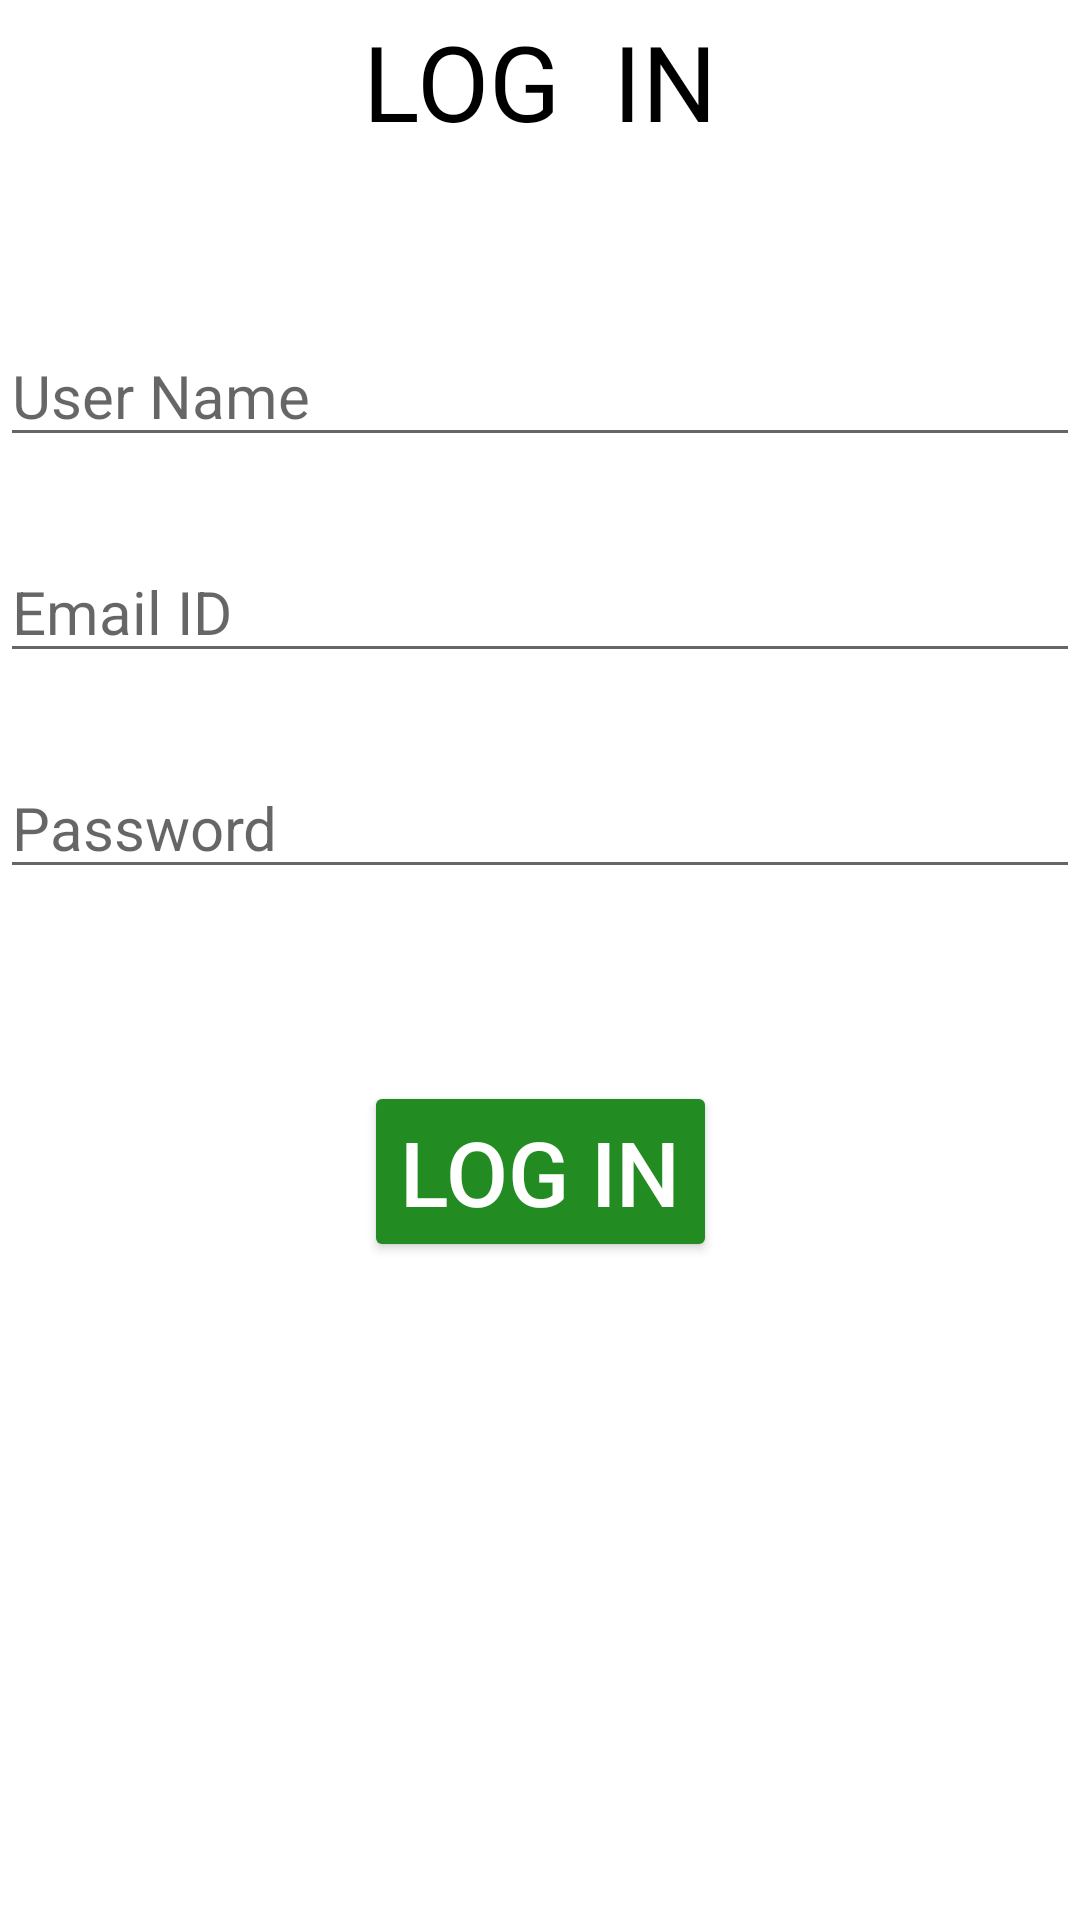

Layout XML and referenced resources for this Android screen:
<!-- AndroidManifest.xml: application theme Theme.SmartVendingMachine -->
<!-- res/layout/activity_login.xml -->
<?xml version="1.0" encoding="utf-8"?>

<androidx.constraintlayout.widget.ConstraintLayout xmlns:android="http://schemas.android.com/apk/res/android"
    xmlns:app="http://schemas.android.com/apk/res-auto"
    xmlns:tools="http://schemas.android.com/tools"
    android:layout_width="match_parent"
    android:layout_height="match_parent"
    android:orientation="vertical"
    android:layout_gravity="center"
    tools:context=".Login">

    <TextView
        android:id="@+id/textView4"
        android:layout_width="wrap_content"
        android:layout_height="wrap_content"
        android:layout_marginStart="162dp"
        android:layout_marginTop="65dp"
        android:layout_marginEnd="162dp"
        android:layout_marginBottom="30dp"
        android:text="LOG  IN"
        android:textColor="@color/black"
        android:textSize="35dp"
        app:layout_constraintBottom_toTopOf="@+id/loginname"
        app:layout_constraintEnd_toEndOf="parent"
        app:layout_constraintStart_toStartOf="parent"
        app:layout_constraintTop_toTopOf="parent"
        tools:ignore="MissingConstraints" />

    <EditText
        android:id="@+id/loginname"
        android:layout_width="match_parent"
        android:layout_height="40dp"
        android:layout_marginTop="32dp"
        android:layout_marginBottom="16dp"
        android:hint="User Name"
        android:textColor="@color/black"
        android:textSize="20dp"
        app:layout_constraintBottom_toTopOf="@+id/loginemail"
        app:layout_constraintEnd_toEndOf="parent"
        app:layout_constraintStart_toStartOf="parent"
        app:layout_constraintTop_toBottomOf="@+id/textView4"
        tools:ignore="MissingConstraints" />

    <EditText
        android:id="@+id/loginemail"
        android:layout_width="match_parent"
        android:inputType="textEmailAddress"
        android:layout_height="40dp"
        android:layout_marginTop="16dp"
        android:layout_marginBottom="16dp"
        android:hint="Email ID"
        android:textColor="@color/black"
        android:textSize="20dp"
        app:layout_constraintBottom_toTopOf="@+id/loginpassword"
        app:layout_constraintEnd_toEndOf="parent"
        app:layout_constraintStart_toStartOf="parent"
        app:layout_constraintTop_toBottomOf="@+id/loginname"
        tools:ignore="MissingConstraints" />

    <EditText
        android:id="@+id/loginpassword"
        android:layout_width="match_parent"
        android:layout_height="40dp"
        android:layout_marginTop="16dp"
        android:layout_marginBottom="32dp"
        android:hint="Password"
        android:textColor="@color/black"
        android:textSize="20dp"
        app:layout_constraintBottom_toTopOf="@+id/loginbutton"
        app:layout_constraintEnd_toEndOf="parent"
        app:layout_constraintStart_toStartOf="parent"
        app:layout_constraintTop_toBottomOf="@+id/loginemail"
        tools:ignore="MissingConstraints" />

    <Button
        android:id="@+id/loginbutton"
        android:layout_width="wrap_content"
        android:layout_height="wrap_content"
        android:layout_marginStart="175dp"
        android:layout_marginTop="32dp"
        android:layout_marginEnd="175dp"
        android:layout_marginBottom="281dp"
        android:text="Log In"
        android:textColor="@color/white"
        android:textSize="30dp"
        app:backgroundTint="@color/green"
        app:layout_constraintBottom_toBottomOf="parent"
        app:layout_constraintEnd_toEndOf="parent"
        app:layout_constraintStart_toStartOf="parent"
        app:layout_constraintTop_toBottomOf="@+id/loginpassword"
        tools:ignore="MissingConstraints" />


</androidx.constraintlayout.widget.ConstraintLayout>
<!-- resources referenced by this layout -->
<resources>
  <color name="black">#FF000000</color>
  <color name="green">#228b22</color>
  <color name="white">#FFFFFFFF</color>
  <style name="Theme.SmartVendingMachine" parent="Theme.MaterialComponents.DayNight.DarkActionBar">
          
          <item name="colorPrimary">@color/purple_500</item>
          <item name="colorPrimaryVariant">@color/purple_700</item>
          <item name="colorOnPrimary">@color/white</item>
          
          <item name="colorSecondary">@color/teal_200</item>
          <item name="colorSecondaryVariant">@color/teal_700</item>
          <item name="colorOnSecondary">@color/black</item>
          
          <item name="android:statusBarColor" tools:targetApi="l">?attr/colorPrimaryVariant</item>
          
      </style>
  <color name="purple_500">#4646e0</color>
  <color name="purple_700">#4646e0</color>
  <color name="teal_200">#4646e0</color>
  <color name="teal_700">#4646e0</color>
</resources>
